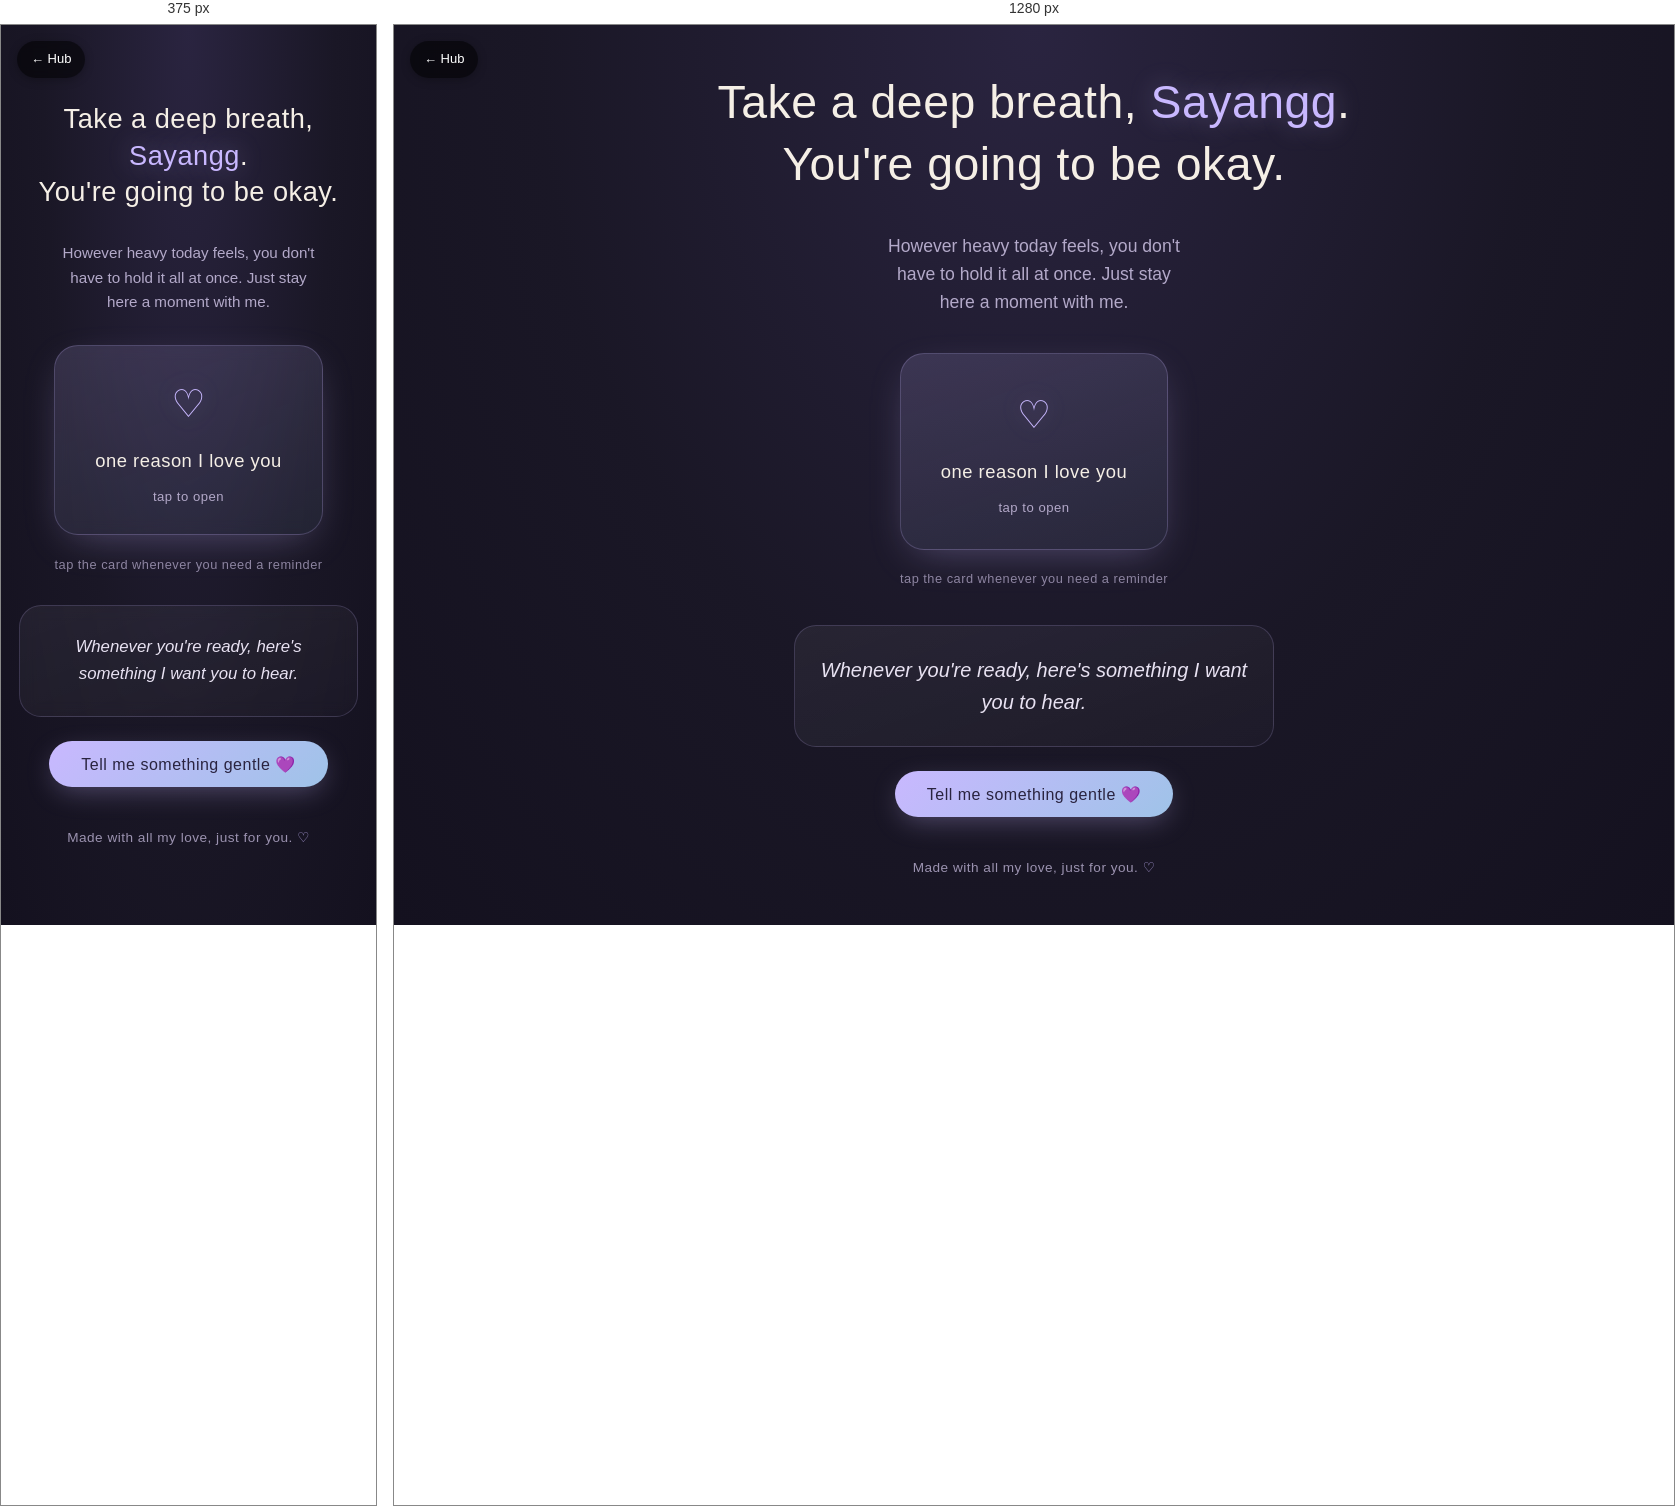
Rendered at 375 px and 1280 px, left to right.

<!-- file: TakeCare.html -->
<!DOCTYPE html>
<html lang="en">
<head>
<meta charset="UTF-8" />
<meta name="viewport" content="width=device-width, initial-scale=1.0" />
<title>For Jasmine 💜</title>
<style>
  :root {
    --bg-deep: #1a1726;
    --bg-soft: #221d33;
    --lavender: #c9b8ff;
    --lavender-soft: #b8a6f0;
    --blue-soft: #9fc3e8;
    --cream: #f5efe6;
    --text-soft: #e8e2f2;
    --text-dim: #b3a9c9;
    --glow: rgba(201, 184, 255, 0.35);
  }

  * { margin: 0; padding: 0; box-sizing: border-box; }

  html, body { height: 100%; }

  body {
    font-family: 'Segoe UI', -apple-system, BlinkMacSystemFont, 'Helvetica Neue', sans-serif;
    background: radial-gradient(ellipse at 50% 0%, #2a2440 0%, var(--bg-deep) 55%, #14111f 100%);
    color: var(--text-soft);
    min-height: 100vh;
    overflow-x: hidden;
    position: relative;
    display: flex;
    flex-direction: column;
    align-items: center;
    justify-content: center;
    padding: 2rem 1.25rem;
    line-height: 1.6;
  }

  /* ---------- Drifting stars / particles ---------- */
  .sky {
    position: fixed;
    inset: 0;
    z-index: 0;
    overflow: hidden;
    pointer-events: none;
  }
  .star {
    position: absolute;
    border-radius: 50%;
    background: var(--lavender);
    opacity: 0;
    animation: drift linear infinite, twinkle ease-in-out infinite;
    filter: blur(0.3px);
  }
  @keyframes drift {
    from { transform: translateY(0) translateX(0); }
    to   { transform: translateY(-120vh) translateX(20px); }
  }
  @keyframes twinkle {
    0%, 100% { opacity: 0.15; }
    50%      { opacity: 0.7; }
  }

  /* ---------- Main content ---------- */
  .wrap {
    position: relative;
    z-index: 2;
    max-width: 640px;
    width: 100%;
    text-align: center;
    display: flex;
    flex-direction: column;
    align-items: center;
    gap: 2.25rem;
    animation: fadeUp 1.8s ease both;
  }
  @keyframes fadeUp {
    from { opacity: 0; transform: translateY(24px); }
    to   { opacity: 1; transform: translateY(0); }
  }

  h1 {
    font-size: clamp(1.7rem, 5vw, 2.9rem);
    font-weight: 300;
    letter-spacing: 0.5px;
    line-height: 1.35;
    color: var(--cream);
  }
  h1 .name {
    font-weight: 500;
    color: var(--lavender);
    text-shadow: 0 0 24px var(--glow);
  }
  .subtitle {
    font-size: clamp(0.95rem, 2.5vw, 1.1rem);
    color: var(--text-dim);
    font-weight: 300;
    max-width: 32ch;
  }

  /* ---------- Reasons I love you (flip/reveal card) ---------- */
  .reasons-section {
    display: flex;
    flex-direction: column;
    align-items: center;
    gap: 1.2rem;
  }
  .reason-card {
    width: 100%;
    max-width: 360px;
    cursor: pointer;
    perspective: 1200px;
    -webkit-tap-highlight-color: transparent;
  }
  /* Single face that turns edge-on; content is swapped at the midpoint,
     so only one side is ever shown (no backface bleed-through). */
  .reason-face {
    width: 100%;
    min-height: 190px;
    border-radius: 24px;
    padding: 1.9rem 1.6rem;
    display: flex;
    flex-direction: column;
    align-items: center;
    justify-content: center;
    text-align: center;
    gap: 0.7rem;
    border: 1px solid rgba(201, 184, 255, 0.22);
    box-shadow: 0 12px 40px -14px var(--glow);
    background: linear-gradient(160deg, rgba(255,255,255,0.07), rgba(255,255,255,0.02));
    backdrop-filter: blur(8px);
    overflow-wrap: break-word;
    word-break: break-word;
    transition: transform 0.4s ease, background 0.4s ease;
  }
  .reason-card.turning .reason-face { transform: rotateY(90deg); }
  /* cover look while closed */
  .reason-face.is-cover {
    background: linear-gradient(160deg, rgba(201,184,255,0.16), rgba(159,195,232,0.08));
  }

  .reason-content { display: flex; flex-direction: column; align-items: center; gap: 0.7rem; }
  .reason-content[hidden] { display: none; }

  .heart-big {
    font-size: 2.4rem;
    color: var(--lavender);
    text-shadow: 0 0 22px var(--glow);
    animation: heartPulse 3.5s ease-in-out infinite;
  }
  @keyframes heartPulse {
    0%, 100% { transform: scale(1); opacity: 0.9; }
    50%      { transform: scale(1.12); opacity: 1; }
  }
  .front-title {
    font-size: 1.15rem;
    font-weight: 400;
    color: var(--cream);
    letter-spacing: 0.5px;
  }
  .front-sub {
    font-size: 0.82rem;
    color: var(--text-dim);
    letter-spacing: 0.5px;
  }
  .reason-eyebrow {
    font-size: 0.72rem;
    text-transform: uppercase;
    letter-spacing: 2px;
    color: var(--lavender-soft);
  }
  .reason-text {
    font-size: clamp(1.05rem, 3vw, 1.25rem);
    font-weight: 300;
    font-style: italic;
    color: var(--text-soft);
    line-height: 1.5;
  }
  .reason-hint {
    font-size: 0.8rem;
    color: var(--text-dim);
    letter-spacing: 0.5px;
    opacity: 0.75;
    min-height: 1.2em;
  }

  /* ---------- Message card + button ---------- */
  .comfort {
    display: flex;
    flex-direction: column;
    align-items: center;
    gap: 1.5rem;
    width: 100%;
  }
  .message-card {
    background: linear-gradient(160deg, rgba(255,255,255,0.06), rgba(255,255,255,0.02));
    border: 1px solid rgba(201, 184, 255, 0.18);
    border-radius: 22px;
    padding: 1.75rem 1.6rem;
    width: 100%;
    max-width: 480px;
    min-height: 96px;
    display: flex;
    align-items: center;
    justify-content: center;
    backdrop-filter: blur(8px);
    transition: opacity 0.7s ease, transform 0.7s ease;
  }
  .message-card p {
    font-size: clamp(1.05rem, 3vw, 1.25rem);
    font-weight: 300;
    color: var(--text-soft);
    font-style: italic;
  }
  .message-card.faded { opacity: 0; transform: translateY(8px); }

  .btn {
    border: none;
    cursor: pointer;
    font-family: inherit;
    font-size: 1rem;
    font-weight: 400;
    letter-spacing: 0.5px;
    color: #2a2440;
    background: linear-gradient(135deg, var(--lavender), var(--blue-soft));
    padding: 0.85rem 2rem;
    border-radius: 100px;
    box-shadow: 0 8px 28px -6px var(--glow);
    transition: transform 0.25s ease, box-shadow 0.25s ease, filter 0.25s ease;
  }
  .btn:hover {
    transform: translateY(-2px);
    box-shadow: 0 12px 34px -6px var(--glow);
    filter: brightness(1.05);
  }
  .btn:active { transform: translateY(0); }
  .btn:focus-visible { outline: 2px solid var(--lavender); outline-offset: 4px; }

  footer {
    position: relative;
    z-index: 2;
    margin-top: 2.5rem;
    font-size: 0.85rem;
    color: var(--text-dim);
    font-weight: 300;
    letter-spacing: 0.5px;
    opacity: 0.85;
  }
  footer .heart { color: var(--lavender); }

  @media (max-width: 480px) {
    body { padding: 2.5rem 1.1rem; }
    .wrap { gap: 1.9rem; }
    .reason-card .reason-face { min-height: 175px; padding: 1.7rem 1.3rem; }
  }

  @media (prefers-reduced-motion: reduce) {
    .star, .heart-big { animation: none; }
    .reason-face { transition: background 0.4s ease; }
    .reason-card.turning .reason-face { transform: none; }
  }
</style>
</head>
<body>
<a href="index.html" style="position:fixed;top:16px;left:16px;z-index:99999;display:inline-flex;align-items:center;gap:6px;padding:8px 14px;background:rgba(0,0,0,0.55);color:#fff;font-family:system-ui,-apple-system,sans-serif;font-size:13px;font-weight:500;text-decoration:none;border-radius:20px;backdrop-filter:blur(6px);-webkit-backdrop-filter:blur(6px);box-shadow:0 2px 10px rgba(0,0,0,0.25);">&larr; Hub</a>
  <div class="sky" id="sky" aria-hidden="true"></div>

  <main class="wrap">
    <header>
      <h1>Take a deep breath, <span class="name">Sayangg</span>.<br />You're going to be okay.</h1>
    </header>
    <p class="subtitle">However heavy today feels, you don't have to hold it all at once. Just stay here a moment with me.</p>

    <!-- Reasons I love you -->
    <section class="reasons-section" aria-label="Reasons I love you">
      <div class="reason-card" id="reasonCard" role="button" tabindex="0" aria-label="Reveal a reason I love you">
        <div class="reason-face is-cover" id="reasonFace">
          <div class="reason-content" id="coverContent">
            <div class="heart-big">♡</div>
            <div class="front-title">one reason I love you</div>
            <div class="front-sub">tap to open</div>
          </div>
          <div class="reason-content" id="reasonContent" hidden>
            <div class="reason-eyebrow">I love you because…</div>
            <div class="reason-text" id="reasonText"></div>
          </div>
        </div>
      </div>
      <div class="reason-hint" id="reasonHint">tap the card whenever you need a reminder</div>
    </section>

    <!-- Comfort messages -->
    <section class="comfort" aria-label="A message for you">
      <div class="message-card" id="messageCard">
        <p id="messageText">Whenever you're ready, here's something I want you to hear.</p>
      </div>
      <button class="btn" id="comfortBtn">Tell me something gentle 💜</button>
    </section>
  </main>

  <footer>Made with all my love, just for you. <span class="heart">♡</span></footer>

<script>
  // ---------- Drifting stars ----------
  (function makeStars() {
    const sky = document.getElementById('sky');
    const count = window.innerWidth < 480 ? 28 : 50;
    for (let i = 0; i < count; i++) {
      const s = document.createElement('div');
      s.className = 'star';
      const size = Math.random() * 2.5 + 1;
      s.style.width = size + 'px';
      s.style.height = size + 'px';
      s.style.left = Math.random() * 100 + 'vw';
      s.style.top = (Math.random() * 120) + 'vh';
      const driftDur = Math.random() * 30 + 30;   // 30-60s slow drift
      const twinkleDur = Math.random() * 4 + 3;   // 3-7s
      s.style.animationDuration = driftDur + 's, ' + twinkleDur + 's';
      s.style.animationDelay = (-Math.random() * driftDur) + 's, ' + (-Math.random() * twinkleDur) + 's';
      sky.appendChild(s);
    }
  })();

  // ---------- Comfort messages (cycled, no repeats until all seen) ----------
  const messages = [
    "I'm right here with you, every step of the way.",
    "It's okay to not be okay right now. Take all the time you need.",
    "You are so incredibly strong, even when you don't feel like it.",
    "You don't have to carry it all alone.",
    "This feeling is heavy, but it is not forever. I promise.",
    "You matter to me more than I could ever put into words.",
    "Rest if you need to. I'll be right here when you wake up.",
    "One breath at a time. That's all you have to do right now."
  ];

  const card = document.getElementById('messageCard');
  const text = document.getElementById('messageText');
  const btn = document.getElementById('comfortBtn');

  let order = [];
  function refillOrder() {
    order = messages.map((_, i) => i);
    for (let i = order.length - 1; i > 0; i--) {        // shuffle
      const j = Math.floor(Math.random() * (i + 1));
      [order[i], order[j]] = [order[j], order[i]];
    }
  }
  refillOrder();

  btn.addEventListener('click', () => {
    if (order.length === 0) refillOrder();
    const next = order.shift();
    card.classList.add('faded');
    setTimeout(() => {
      text.textContent = messages[next];
      card.classList.remove('faded');
    }, 550);
  });

  // ---------- Reasons I love you (flip + cycle, no repeats until all seen) ----------
  const reasons = [
    "you make even the ordinary days feel warm and safe.",
    "you have shown me so much love that I have never thought badly of you",
    "your laugh is genuinely my favourite sound in the world.",
    "you're so much braver than you give yourself credit for.",
    "being near you feels like home, no matter where we are.",
    "you notice the little things, and you make me want to be kinder.",
    "your heart is gentle, and the world is softer because you're in it.",
    "even on your hardest days, you still try and that's everything.",
    "I love who I get to be when I'm with you.",
    "you push me to be the best version of myself",
    "you make me enjoy games and shows that I would never enjoy before meeting you",
    "of every little thing that makes you, you. all of it."
  ];

  const reasonCard = document.getElementById('reasonCard');
  const reasonFace = document.getElementById('reasonFace');
  const coverContent = document.getElementById('coverContent');
  const reasonContent = document.getElementById('reasonContent');
  const reasonText = document.getElementById('reasonText');
  const reasonHint = document.getElementById('reasonHint');

  let reasonOrder = [];
  function refillReasons() {
    reasonOrder = reasons.map((_, i) => i);
    for (let i = reasonOrder.length - 1; i > 0; i--) {
      const j = Math.floor(Math.random() * (i + 1));
      [reasonOrder[i], reasonOrder[j]] = [reasonOrder[j], reasonOrder[i]];
    }
  }
  refillReasons();

  let turning = false;
  function revealReason() {
    if (turning) return;          // ignore taps mid-animation
    turning = true;
    reasonCard.classList.add('turning');   // card turns edge-on (90°)

    // swap content while the card is edge-on, then turn it back
    setTimeout(() => {
      if (reasonOrder.length === 0) refillReasons();
      reasonText.textContent = reasons[reasonOrder.shift()];
      coverContent.hidden = true;
      reasonContent.hidden = false;
      reasonFace.classList.remove('is-cover');
      reasonHint.textContent = 'tap again for another';
      reasonCard.classList.remove('turning');
      setTimeout(() => { turning = false; }, 400);
    }, 400);
  }

  reasonCard.addEventListener('click', revealReason);
  reasonCard.addEventListener('keydown', (e) => {
    if (e.key === 'Enter' || e.key === ' ') { e.preventDefault(); revealReason(); }
  });
</script>
</body>
</html>